Photos from the image-classification dataset "kiwi" in the GitHub repository yugan-tano/farm-guardian. Its 4 classes are: brown spot, gray mold, healthy, ulcer.

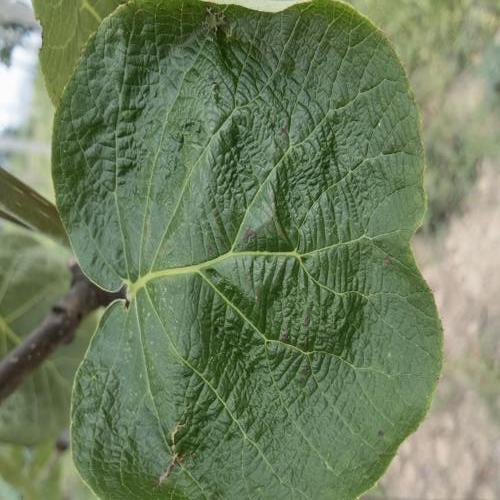
Label: brown spot

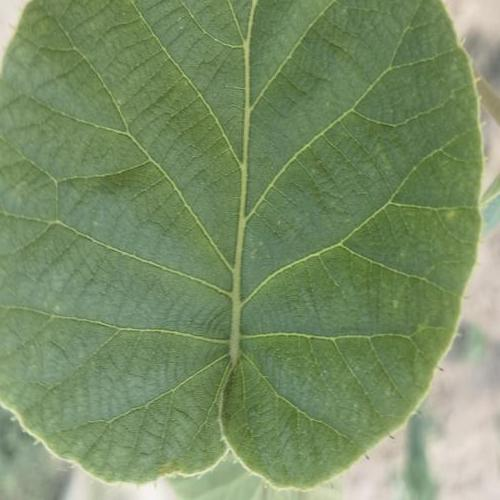
Label: healthy

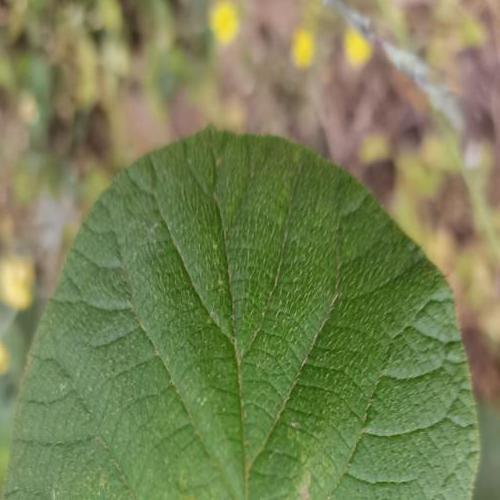
Label: healthy

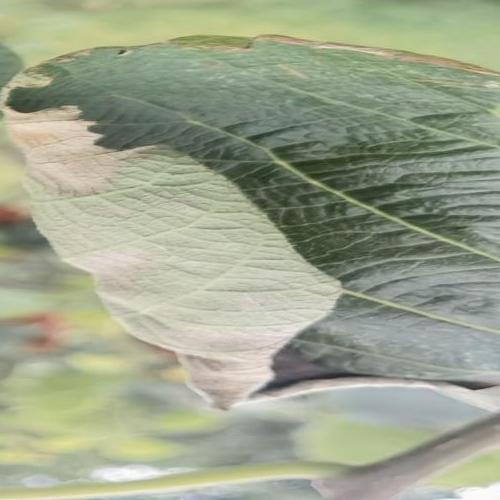
Label: gray mold

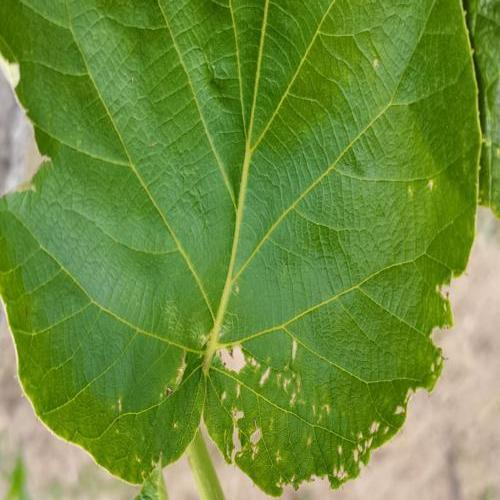
Label: ulcer

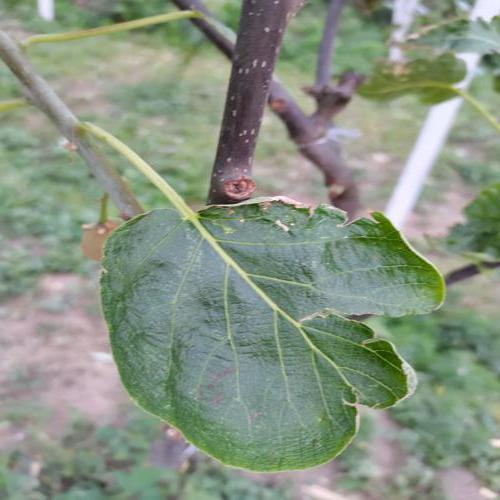
Label: brown spot
